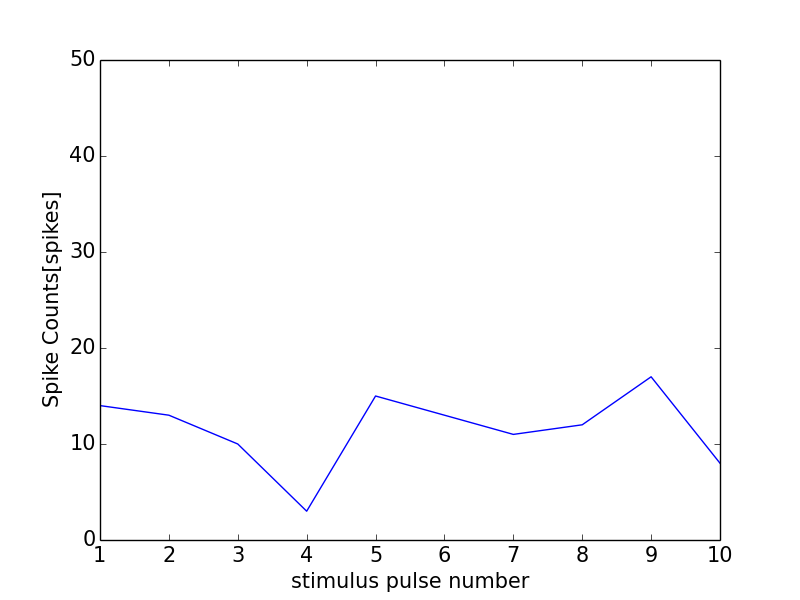

The table this chart was drawn from, first rows:
0, 0.0
0, 0
1, 14
2, 13
3, 10
4, 3
5, 15
6, 13
7, 11
8, 12
9, 17
10, 8
11, 1
